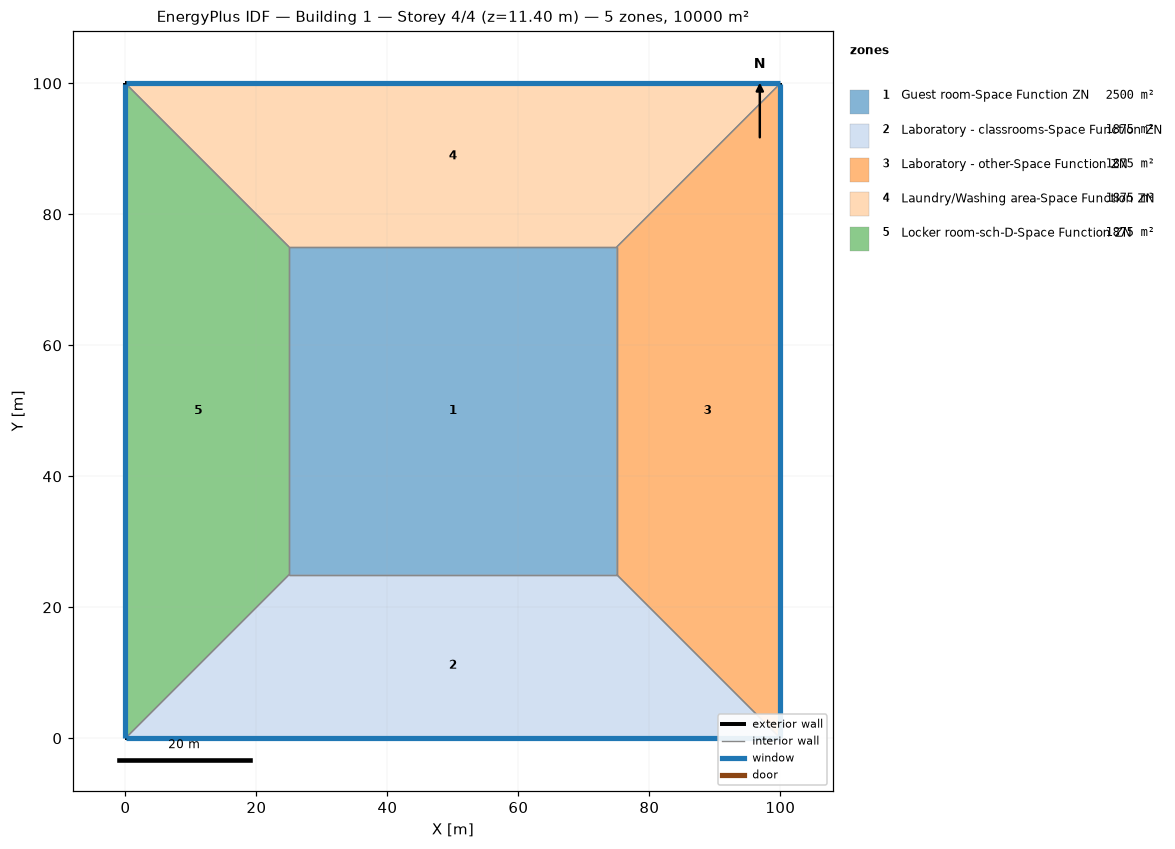
=== STOREY PLAN SPEC (per zone: floor XY polygon, exterior-wall plan segments, windows/doors) ===
zone 1: Guest room-Space Function ZN  (2500.0 m²)
  floor: (25.00, 25.00) (25.00, 75.00) (75.00, 75.00) (75.00, 25.00)
  interior walls: 4
zone 2: Laboratory - classrooms-Space Function ZN  (1875.0 m²)
  floor: (100.00, 0.00) (0.00, 0.00) (25.00, 25.00) (75.00, 25.00)
  exterior wall: (0.00, 0.00) – (100.00, 0.00)  [100.0 m]
    window: (0.03, 0.00) – (99.97, 0.00)  [95.0 m²]
  interior walls: 3
zone 3: Laboratory - other-Space Function ZN  (1875.0 m²)
  floor: (100.00, 100.00) (100.00, 0.00) (75.00, 25.00) (75.00, 75.00)
  exterior wall: (100.00, 0.00) – (100.00, 100.00)  [100.0 m]
    window: (100.00, 0.03) – (100.00, 99.97)  [95.0 m²]
  interior walls: 3
zone 4: Laundry/Washing area-Space Function ZN  (1875.0 m²)
  floor: (0.00, 100.00) (100.00, 100.00) (75.00, 75.00) (25.00, 75.00)
  exterior wall: (100.00, 100.00) – (0.00, 100.00)  [100.0 m]
    window: (99.97, 100.00) – (0.03, 100.00)  [95.0 m²]
  interior walls: 3
zone 5: Locker room-sch-D-Space Function ZN  (1875.0 m²)
  floor: (0.00, 0.00) (0.00, 100.00) (25.00, 75.00) (25.00, 25.00)
  exterior wall: (0.00, 100.00) – (0.00, 0.00)  [100.0 m]
    window: (0.00, 99.97) – (0.00, 0.03)  [95.0 m²]
  interior walls: 3

=== DERIVED (storey summary) ===
Building: Building 1
Storey: 4 of 4  (floor level z = 11.40 m)
Storey gross floor area: 10000.0 m²
Zones on this storey: 5
  - Guest room-Space Function ZN: floor 2500.0 m²
  - Laboratory - classrooms-Space Function ZN: floor 1875.0 m²; exterior wall 100.0 m (380.0 m²); 1 window(s) 95.0 m²; WWR 25.0%
  - Laboratory - other-Space Function ZN: floor 1875.0 m²; exterior wall 100.0 m (380.0 m²); 1 window(s) 95.0 m²; WWR 25.0%
  - Laundry/Washing area-Space Function ZN: floor 1875.0 m²; exterior wall 100.0 m (380.0 m²); 1 window(s) 95.0 m²; WWR 25.0%
  - Locker room-sch-D-Space Function ZN: floor 1875.0 m²; exterior wall 100.0 m (380.0 m²); 1 window(s) 95.0 m²; WWR 25.0%
Zone adjacency (shared interzone walls):
  - Guest room-Space Function ZN ↔ Laboratory - classrooms-Space Function ZN
  - Guest room-Space Function ZN ↔ Laboratory - other-Space Function ZN
  - Guest room-Space Function ZN ↔ Laundry/Washing area-Space Function ZN
  - Guest room-Space Function ZN ↔ Locker room-sch-D-Space Function ZN
  - Laboratory - classrooms-Space Function ZN ↔ Laboratory - other-Space Function ZN
  - Laboratory - classrooms-Space Function ZN ↔ Locker room-sch-D-Space Function ZN
  - Laboratory - other-Space Function ZN ↔ Laundry/Washing area-Space Function ZN
  - Laundry/Washing area-Space Function ZN ↔ Locker room-sch-D-Space Function ZN